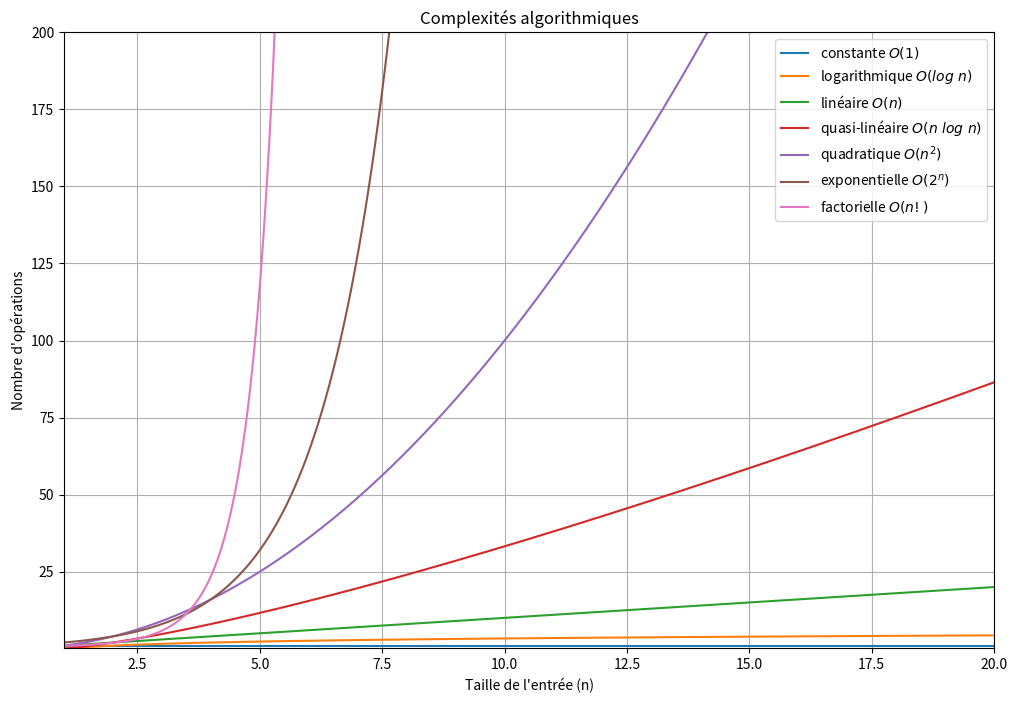

Recreate this plot in Python.
#!/usr/bin/env python
# -*- coding: utf-8 -*-

import numpy as np
import matplotlib.pyplot as plt

''' Programme générant un graphique des différentes complexités algorithmiques. '''

# Fonctions de complexité
def constante(x):
    return np.ones_like(x)

def logarithmique(x):
    return np.log2(x)

def lineaire(x):
    return x

def quasi_lineaire(x):
    return x * np.log2(x)

def quadratique(x):
    return x**2

def exponentielle(x):
    return 2**x

def factorielle(x):
    return np.array([np.math.factorial(int(i)) if i <= 20 else np.inf for i in x])

def stirling_approximation(x):
    return np.sqrt(2 * np.pi * x) * (x / np.e)**x

# Plage des valeurs de n
x = np.linspace(1, 20, 500)

# Calcul des complexités pour chaque valeur de n
y_constante = constante(x)
y_logarithmique = logarithmique(x)
y_lineaire = lineaire(x)
y_quasi_lineaire = quasi_lineaire(x)
y_quadratique = quadratique(x)
y_exponentielle = exponentielle(x)
y_factorielle = stirling_approximation(x)

# Création du graphique
plt.figure(figsize=(12, 8))
plt.plot(x, y_constante, label="constante $O(1)$")
plt.plot(x, y_logarithmique, label="logarithmique $O(log~n)$")
plt.plot(x, y_lineaire, label="linéaire $O(n)$")
plt.plot(x, y_quasi_lineaire, label="quasi-linéaire $O(n~log~n)$")
plt.plot(x, y_quadratique, label="quadratique $O(n^2)$")
plt.plot(x, y_exponentielle, label="exponentielle $O(2^n)$")
plt.plot(x, y_factorielle, label="factorielle $O(n!)$")

# Configuration du graphique
plt.title("Complexités algorithmiques")
plt.xlabel("Taille de l'entrée (n)")
plt.ylabel("Nombre d'opérations")
plt.legend()
plt.grid(True)
plt.xlim(1, 20)
plt.ylim(0.1, 200)

# Affichage / sauvegarde du graphique
# plt.show()
plt.savefig('graphique_complexites.png', dpi=300, format='png')
